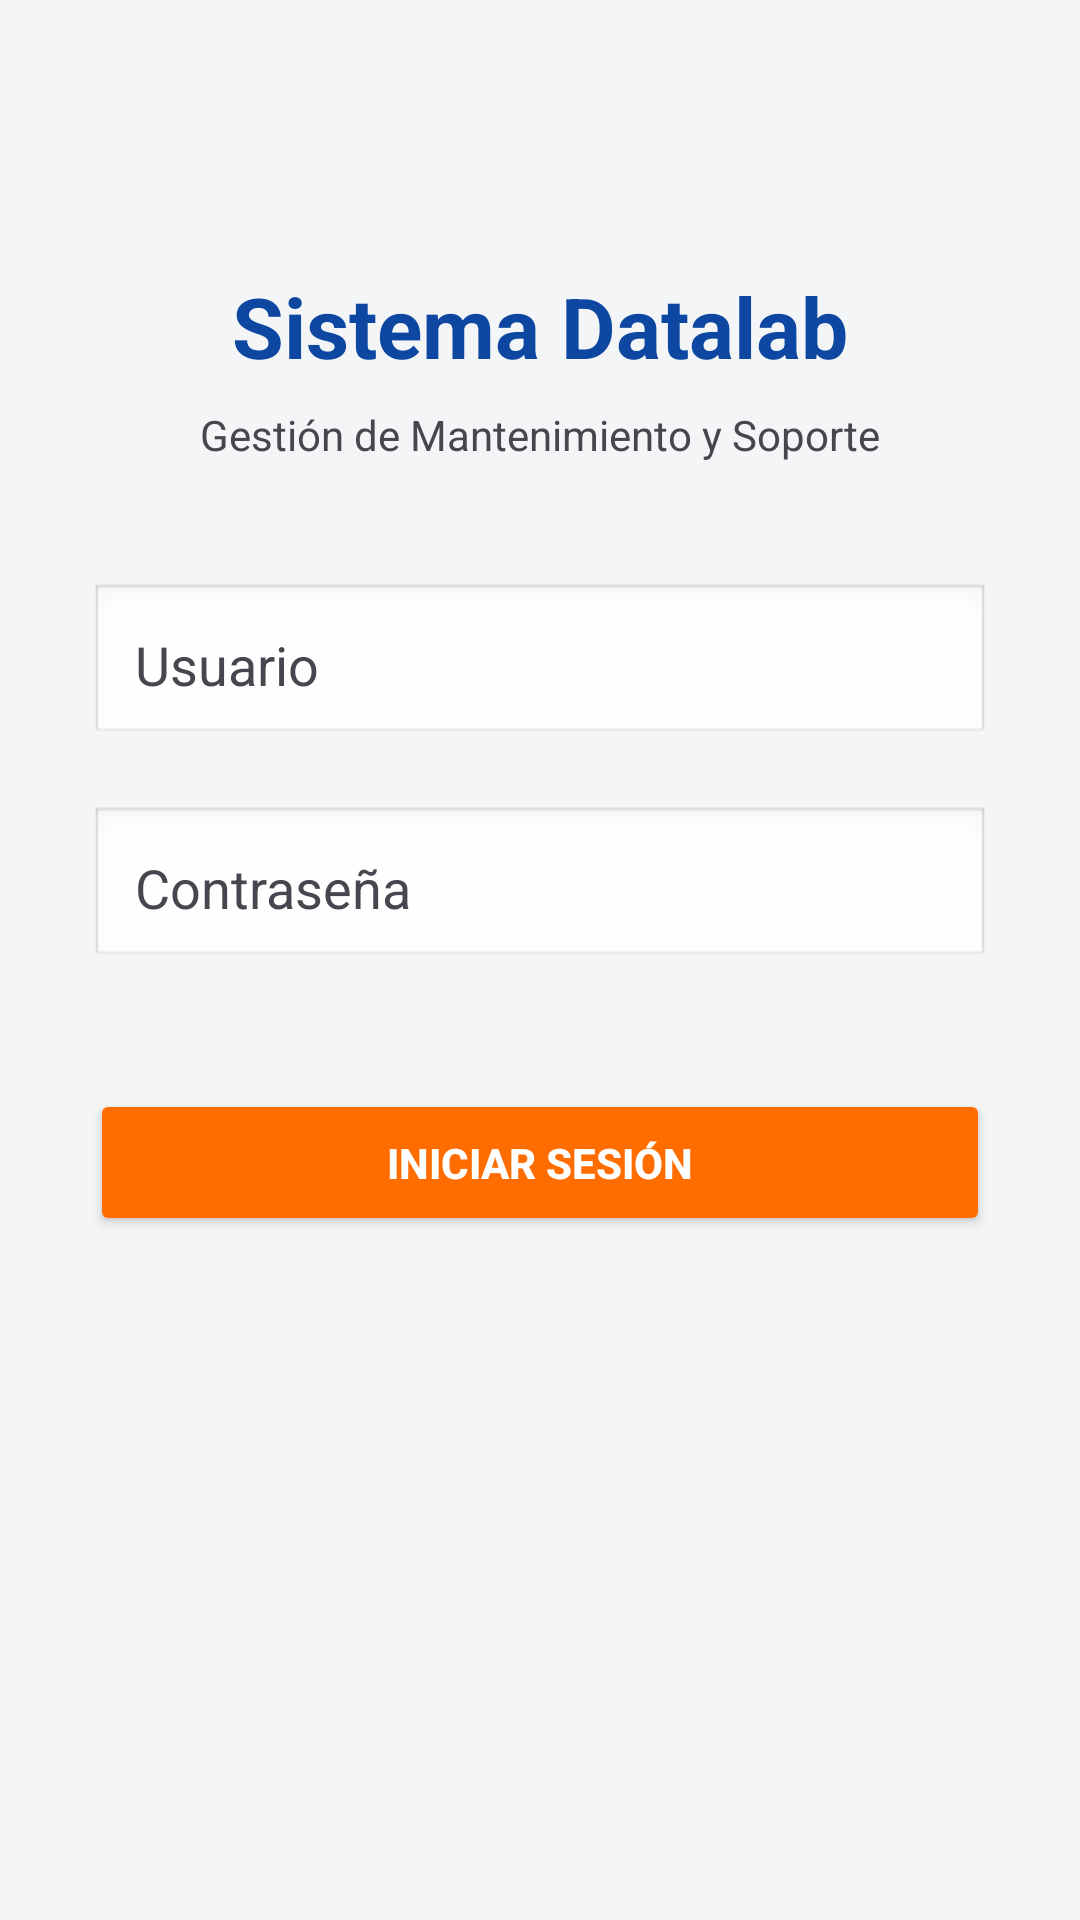

Write the Android layout XML for this screen, with the resource values it uses.
<!-- AndroidManifest.xml: application theme Theme.SoporteTecnicoApp -->
<!-- res/layout/activity_login.xml -->
<?xml version="1.0" encoding="utf-8"?>
<androidx.constraintlayout.widget.ConstraintLayout xmlns:android="http://schemas.android.com/apk/res/android"
    xmlns:app="http://schemas.android.com/apk/res-auto"
    xmlns:tools="http://schemas.android.com/tools"
    android:layout_width="match_parent"
    android:layout_height="match_parent"
    android:padding="30dp"
    android:background="?android:attr/windowBackground"
    tools:context=".vistas.LoginActivity">

    <TextView
        android:id="@+id/tvLoginTitulo"
        android:layout_width="wrap_content"
        android:layout_height="wrap_content"
        android:text="Sistema Datalab"
        android:textStyle="bold"
        android:textSize="28sp"
        android:textColor="?attr/colorPrimary"
        android:gravity="center"
        app:layout_constraintTop_toTopOf="parent"
        app:layout_constraintStart_toStartOf="parent"
        app:layout_constraintEnd_toEndOf="parent"
        android:layout_marginTop="60dp"/>

    <TextView
        android:id="@+id/tvLoginSubtitulo"
        android:layout_width="wrap_content"
        android:layout_height="wrap_content"
        android:text="Gestión de Mantenimiento y Soporte"
        android:textSize="14sp"
        android:textColor="?android:attr/textColorSecondary"
        app:layout_constraintTop_toBottomOf="@id/tvLoginTitulo"
        app:layout_constraintStart_toStartOf="parent"
        app:layout_constraintEnd_toEndOf="parent"
        android:layout_marginTop="8dp"/>

    <EditText
        android:id="@+id/etUser"
        android:layout_width="0dp"
        android:layout_height="wrap_content"
        android:hint="Usuario"
        android:inputType="text"
        android:padding="15dp"
        android:textColor="?android:attr/textColorPrimary"
        android:textColorHint="?android:attr/textColorSecondary"
        android:background="@android:drawable/edit_text"
        app:layout_constraintTop_toBottomOf="@id/tvLoginSubtitulo"
        app:layout_constraintStart_toStartOf="parent"
        app:layout_constraintEnd_toEndOf="parent"
        android:layout_marginTop="40dp"/>

    <EditText
        android:id="@+id/etPassword"
        android:layout_width="0dp"
        android:layout_height="wrap_content"
        android:hint="Contraseña"
        android:inputType="textPassword"
        android:padding="15dp"
        android:textColor="?android:attr/textColorPrimary"
        android:textColorHint="?android:attr/textColorSecondary"
        android:background="@android:drawable/edit_text"
        app:layout_constraintTop_toBottomOf="@id/etUser"
        app:layout_constraintStart_toStartOf="parent"
        app:layout_constraintEnd_toEndOf="parent"
        android:layout_marginTop="20dp"/>

    <Button
        android:id="@+id/btnLogin"
        android:layout_width="0dp"
        android:layout_height="wrap_content"
        android:text="INICIAR SESIÓN"
        android:textColor="?attr/colorOnSecondary"
        android:backgroundTint="?attr/colorSecondary"
        android:textStyle="bold"
        android:padding="15dp"
        app:cornerRadius="25dp"
        app:layout_constraintTop_toBottomOf="@id/etPassword"
        app:layout_constraintStart_toStartOf="parent"
        app:layout_constraintEnd_toEndOf="parent"
        android:layout_marginTop="40dp"/>

</androidx.constraintlayout.widget.ConstraintLayout>
<!-- resources referenced by this layout -->
<resources>
  <style name="Theme.SoporteTecnicoApp" parent="Base.Theme.SoporteTecnicoApp" />
  <style name="Base.Theme.SoporteTecnicoApp" parent="Theme.Material3.Light.NoActionBar">
          <item name="colorPrimary">@color/blue_primary</item>
          <item name="colorOnPrimary">@color/white</item>
          <item name="colorSecondary">@color/orange_accent</item>
          <item name="colorOnSecondary">@color/white</item>
          <item name="android:windowBackground">@color/bg_light_grey</item>
          <item name="colorSurface">@color/surface_light</item>
          <item name="colorSurfaceVariant">#E0E0E0</item>
      </style>
  <color name="blue_primary">#0D47A1</color>
  <color name="white">#FFFFFFFF</color>
  <color name="orange_accent">#FF6D00</color>
  <color name="bg_light_grey">#F4F5F7</color>
  <color name="surface_light">#FFFFFF</color>
</resources>
